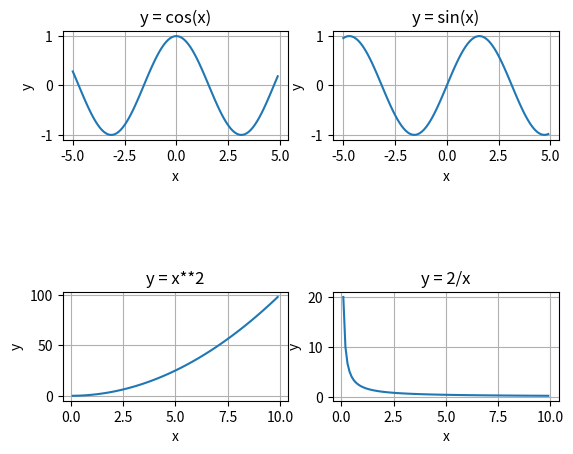

The script that saved this image:
import matplotlib.pyplot as plt
import numpy as np
from math import cos, sin


def manygr():
  x = [i/10 for i in range(-50, 50, 1)]
  y1 = [cos(i) for i in x]
  y2 = [sin(i) for i in x]
  x2 = [i / 10 for i in range(1, 100, 1)]
  y3 = [i**2 for i in x2]
  y4 = [2/i for i in x2]
  plt.subplot(3, 2, 1)
  plt.plot(x, y1)
  plt.grid()
  plt.title('y = cos(x)')
  plt.xlabel('x')
  plt.ylabel('y')
  plt.subplot(3, 2, 2)
  plt.plot(x, y2)
  plt.grid()
  plt.title('y = sin(x)')
  plt.xlabel('x')
  plt.ylabel('y')
  plt.subplot(3, 2, 5)
  plt.plot(x2, y3)
  plt.grid()
  plt.title('y = x**2')
  plt.xlabel('x')
  plt.ylabel('y')
  plt.subplot(3, 2, 6)
  plt.plot(x2, y4)
  plt.grid()
  plt.title('y = 2/x')
  plt.xlabel('x')
  plt.ylabel('y')
  plt.show()


manygr()
